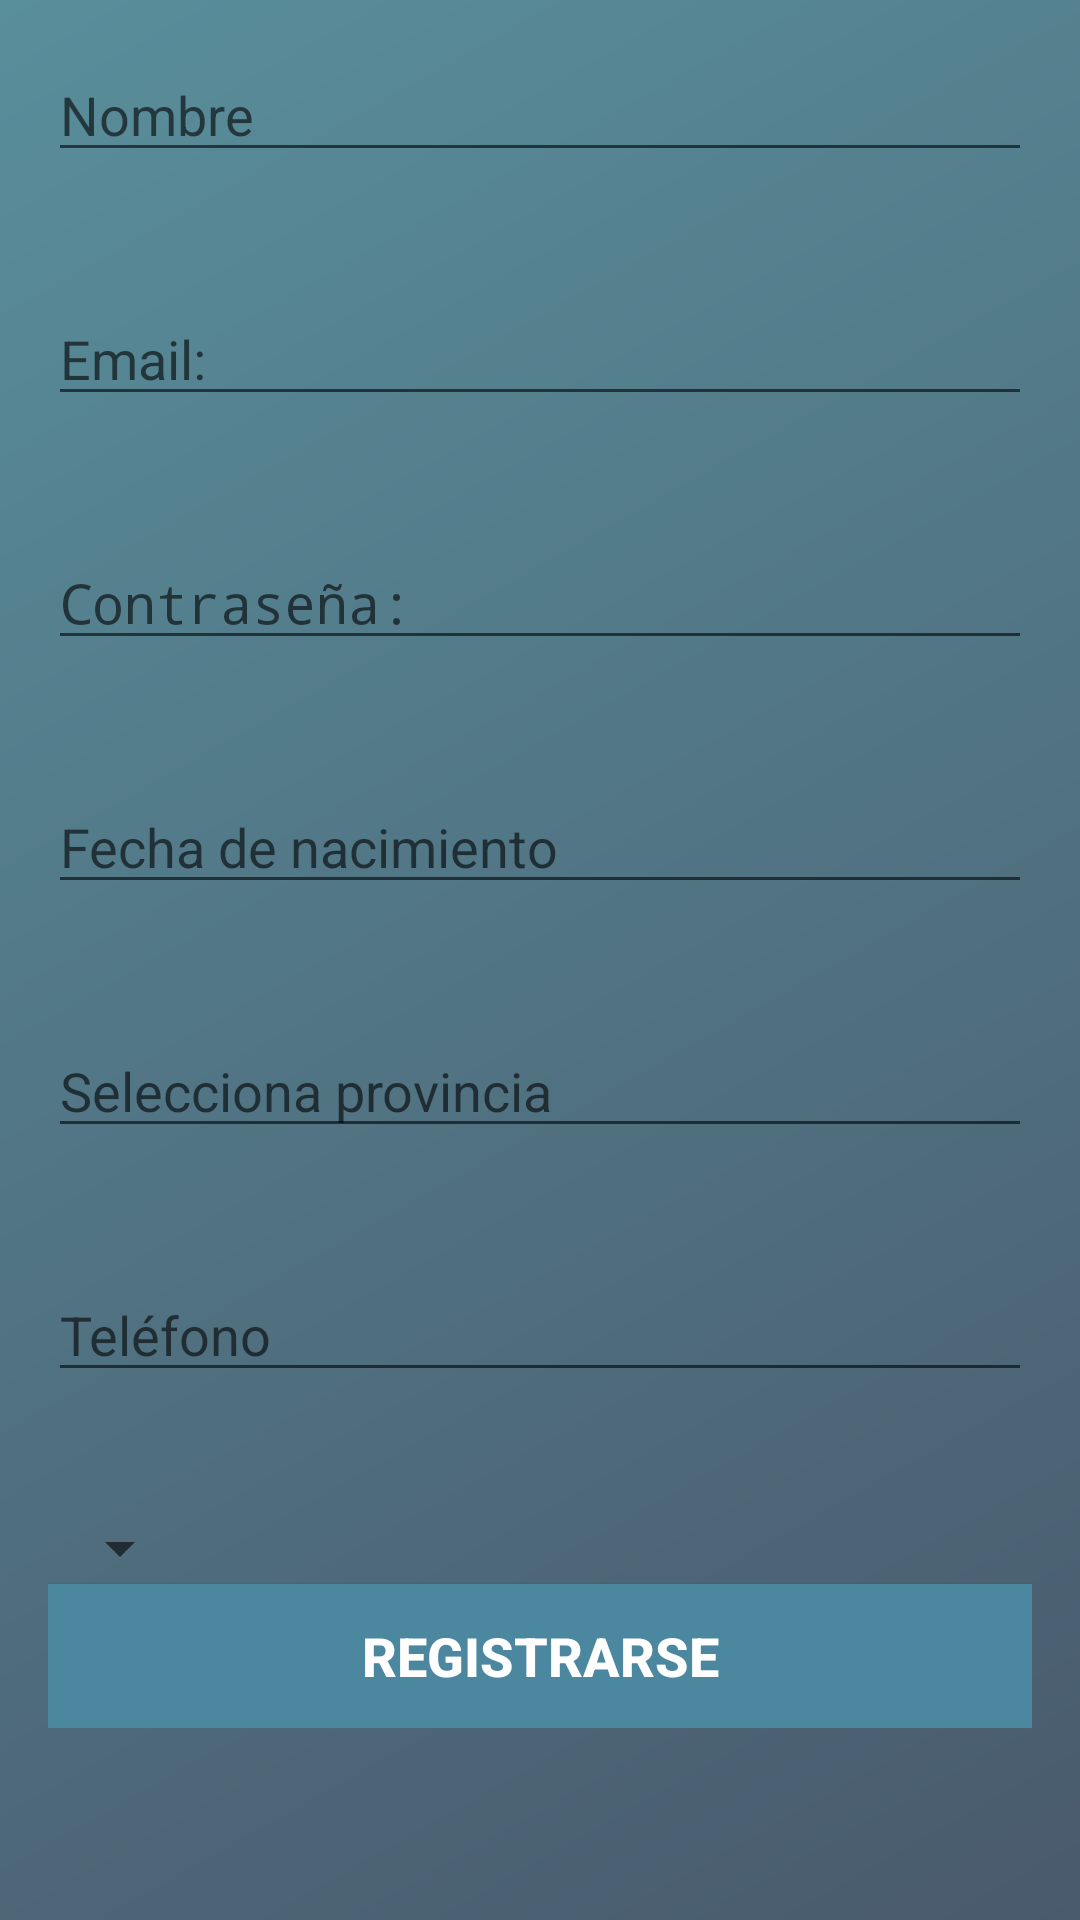

Reconstruct the res/layout file that produces this screen, plus the resources it refers to.
<!-- AndroidManifest.xml: application theme AppTheme -->
<!-- res/layout/activity_register.xml -->
<?xml version="1.0" encoding="utf-8"?>
<RelativeLayout xmlns:android="http://schemas.android.com/apk/res/android"
    xmlns:tools="http://schemas.android.com/tools"
    android:layout_width="match_parent"
    android:layout_height="match_parent"
    android:paddingBottom="@dimen/activity_vertical_margin"
    android:paddingLeft="@dimen/activity_horizontal_margin"
    android:paddingRight="@dimen/activity_horizontal_margin"
    android:paddingTop="@dimen/activity_vertical_margin"
    android:background="@drawable/background_1"
    tools:context="com.miguel.easyjobs.RegisterActivity">

    <ScrollView
        android:id="@+id/register_scroll"
        android:layout_width="match_parent"
        android:layout_height="match_parent">

        <LinearLayout
            android:layout_width="match_parent"
            android:layout_height="wrap_content"
            android:orientation="vertical">

            <EditText
                android:id="@+id/register_name_input"
                android:hint="@string/name"
                android:layout_width="match_parent"
                android:layout_height="wrap_content"
                android:layout_marginBottom="@dimen/separator_form"
                android:inputType="text" />

            <EditText
                android:id="@+id/register_email_input"
                android:hint="@string/email"
                android:layout_width="match_parent"
                android:layout_height="wrap_content"
                android:layout_marginBottom="@dimen/separator_form"
                android:inputType="text" />

            <EditText
                android:id="@+id/register_pass_input"
                android:hint="@string/pass"
                android:layout_width="match_parent"
                android:layout_height="wrap_content"
                android:layout_marginBottom="@dimen/separator_form"
                android:inputType="textPassword" />

            <EditText
                android:id="@+id/register_birthday"
                android:hint="@string/birthdate"
                android:layout_width="match_parent"
                android:layout_height="wrap_content"
                android:layout_marginBottom="@dimen/separator_form" />

            <EditText
                android:id="@+id/register_province"
                android:hint="@string/select_province"
                android:layout_width="match_parent"
                android:layout_height="wrap_content"
                android:layout_marginBottom="@dimen/separator_form" />

            <EditText
                android:id="@+id/register_phone"
                android:hint="@string/phone"
                android:layout_width="match_parent"
                android:layout_height="wrap_content"
                android:inputType="phone"
                android:layout_marginBottom="@dimen/separator_form" />

            <Spinner
                android:id="@+id/register_type"
                android:layout_width="wrap_content"
                android:layout_height="wrap_content" />

            <Button
                android:id="@+id/register_register"
                android:text="@string/register"
                android:background="@drawable/standar_button"
                android:layout_width="match_parent"
                android:layout_height="wrap_content"
                style="@style/buttonStyle" />

        </LinearLayout>
    </ScrollView>


</RelativeLayout>
<!-- resources referenced by this layout -->
<resources>
  <dimen name="activity_horizontal_margin">16dp</dimen>
  <dimen name="activity_vertical_margin">16dp</dimen>
  <dimen name="separator_form">40dp</dimen>
  <!-- drawable background_1 (drawable) -->
  <shape xmlns:android="http://schemas.android.com/apk/res/android"
      android:shape="rectangle">
      <gradient
          android:angle="135"
          android:endColor="#598e9b"
          android:startColor="#495a6c"
          android:type="linear" />
  </shape>
  <!-- drawable standar_button (drawable) -->
  <shape xmlns:android="http://schemas.android.com/apk/res/android"
      android:shape="rectangle">
      <solid android:color="#4b879e" />
  </shape>
  <string name="birthdate">Fecha de nacimiento</string>
  <string name="email">Email:</string>
  <string name="name">Nombre</string>
  <string name="pass">Contraseña:</string>
  <string name="phone">Teléfono</string>
  <string name="register">Registrarse</string>
  <string name="select_province">Selecciona provincia</string>
  <style name="buttonStyle">
          <item name="android:textColor">#ffffff</item>
          <item name="android:textStyle">bold</item>
          <item name="android:textSize">18sp</item>
      </style>
  <style name="AppTheme" parent="Theme.AppCompat.Light.DarkActionBar">
          
          <item name="colorPrimary">@color/colorPrimary</item>
          <item name="colorPrimaryDark">@color/colorPrimaryDark</item>
          <item name="colorAccent">@color/colorAccent</item>
      </style>
  <color name="colorPrimary">#597b91</color>
  <color name="colorPrimaryDark">#597b91</color>
  <color name="colorAccent">#005d99</color>
</resources>
